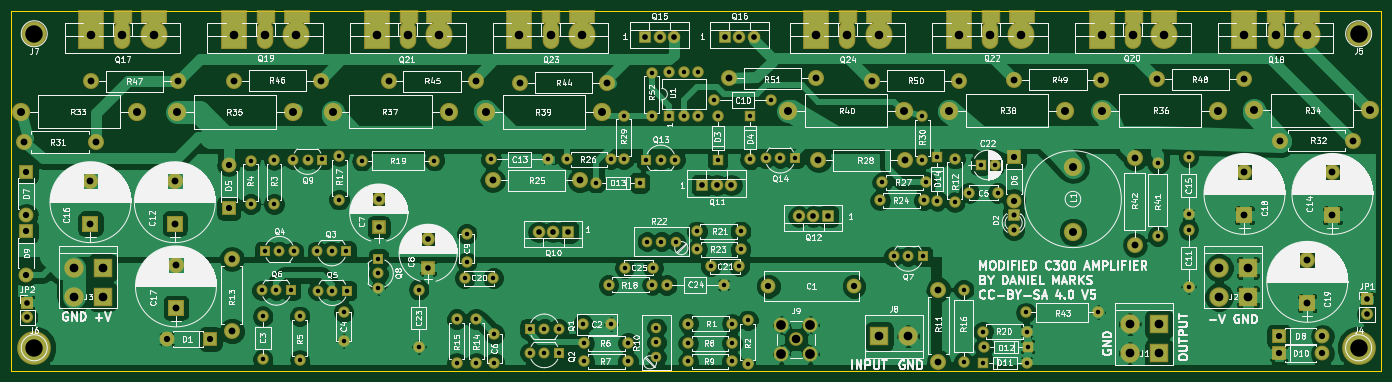
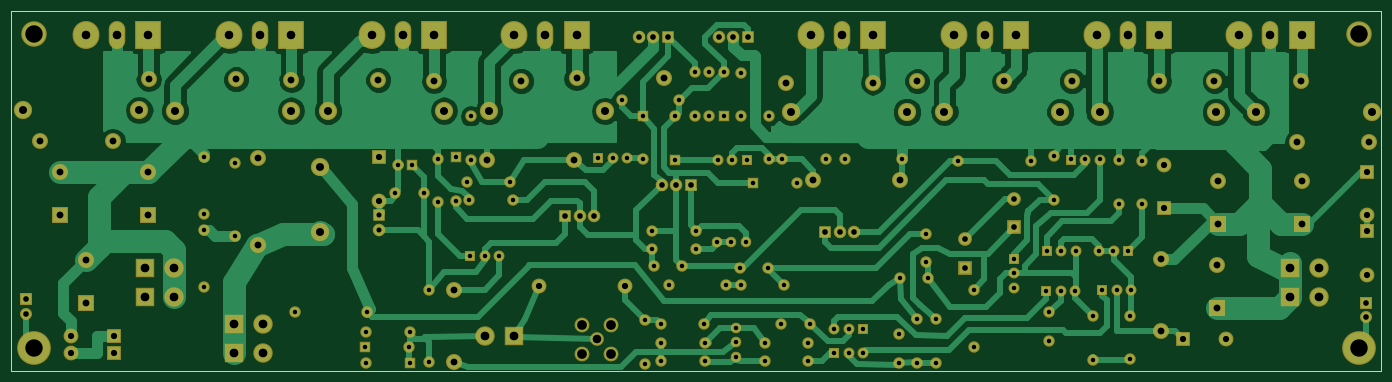
Circuit board: 8 layer files. Board 240.0 x 63.0 mm.
- bottom_copper: PowerampC300-B.Cu.gbr (69648 bytes)
- bottom_mask: PowerampC300-B.Mask.gbr (9420 bytes)
- bottom_silk: PowerampC300-B.SilkS.gbr (265 bytes)
- outline: PowerampC300-Edge.Cuts.gbr (489 bytes)
- top_copper: PowerampC300-F.Cu.gbr (176723 bytes)
- top_mask: PowerampC300-F.Mask.gbr (10153 bytes)
- top_silk: PowerampC300-F.SilkS.gbr (266739 bytes)
- drill: PowerampC300.drl (4884 bytes)

=== bottom_copper: PowerampC300-B.Cu.gbr (69648 bytes, source omitted) ===
=== bottom_mask: PowerampC300-B.Mask.gbr (9420 bytes, source omitted) ===
=== bottom_silk: PowerampC300-B.SilkS.gbr ===
G04 #@! TF.FileFunction,Legend,Bot*
%FSLAX46Y46*%
G04 Gerber Fmt 4.6, Leading zero omitted, Abs format (unit mm)*
G04 Created by KiCad (PCBNEW 4.0.7) date 07/01/21 13:41:30*
%MOMM*%
%LPD*%
G01*
G04 APERTURE LIST*
%ADD10C,0.100000*%
G04 APERTURE END LIST*
D10*
M02*

=== outline: PowerampC300-Edge.Cuts.gbr ===
G04 #@! TF.FileFunction,Profile,NP*
%FSLAX46Y46*%
G04 Gerber Fmt 4.6, Leading zero omitted, Abs format (unit mm)*
G04 Created by KiCad (PCBNEW 4.0.7) date 07/01/21 13:41:30*
%MOMM*%
%LPD*%
G01*
G04 APERTURE LIST*
%ADD10C,0.100000*%
%ADD11C,0.150000*%
G04 APERTURE END LIST*
D10*
D11*
X26000000Y-106000000D02*
X26000000Y-43000000D01*
X266000000Y-106000000D02*
X26000000Y-106000000D01*
X266000000Y-43000000D02*
X266000000Y-106000000D01*
X26000000Y-43000000D02*
X266000000Y-43000000D01*
M02*

=== top_copper: PowerampC300-F.Cu.gbr (176723 bytes, source omitted) ===
=== top_mask: PowerampC300-F.Mask.gbr (10153 bytes, source omitted) ===
=== top_silk: PowerampC300-F.SilkS.gbr (266739 bytes, source omitted) ===
=== drill: PowerampC300.drl ===
M48
;DRILL file {KiCad 4.0.7} date 07/01/21 13:41:32
;FORMAT={-:-/ absolute / inch / decimal}
FMAT,2
INCH,TZ
T1C0.031
T2C0.035
T3C0.039
T4C0.043
T5C0.047
T6C0.055
T7C0.059
T8C0.060
T9C0.067
T10C0.120
%
G90
G05
M72
T1
X2.6732Y-2.7246
X2.6732Y-3.0246
X2.7508Y-3.6201
X2.7571Y-3.7996
X2.7571Y-4.0949
X2.7717Y-3.3504
X2.8346Y-2.7236
X2.8346Y-3.0236
X2.8508Y-3.6201
X2.8717Y-3.3504
X2.9508Y-3.6201
X2.9663Y-2.7175
X2.9717Y-3.3504
X3.0118Y-3.7996
X3.0118Y-4.0996
X3.0663Y-2.7175
X3.1327Y-3.3484
X3.1366Y-3.622
X3.1663Y-2.7175
X3.2327Y-3.3484
X3.2366Y-3.622
X3.2835Y-2.6951
X3.2835Y-2.9951
X3.3142Y-3.7697
X3.3142Y-3.9665
X3.3327Y-3.3484
X3.3366Y-3.622
X3.4409Y-2.7264
X3.5551Y-3.4035
X3.5551Y-3.5035
X3.5551Y-3.6035
X3.8327Y-3.6142
X3.8327Y-4.0079
X3.9409Y-2.7264
X4.0945Y-3.8189
X4.0945Y-4.1189
X4.1496Y-3.5354
X4.1634Y-3.2303
X4.1634Y-3.4272
X4.2283Y-3.8189
X4.2283Y-4.1189
X4.3307Y-2.7165
X4.3465Y-3.5354
X4.3543Y-3.9213
X4.3543Y-4.1181
X4.5984Y-3.8858
X4.5992Y-4.0512
X4.6984Y-3.8858
X4.6992Y-4.0512
X4.7244Y-2.7165
X4.7984Y-3.8858
X4.7992Y-4.0512
X4.8575Y-2.7165
X4.9646Y-3.8543
X4.9756Y-3.9843
X4.9756Y-4.1102
X5.0559Y-2.8776
X5.1417Y-3.5827
X5.1575Y-2.7165
X5.1614Y-3.8543
X5.2461Y-2.4165
X5.2461Y-2.7165
X5.252Y-3.4646
X5.2756Y-3.9843
X5.2756Y-4.1102
X5.3559Y-2.8776
X5.4016Y-2.7205
X5.4063Y-3.2835
X5.439Y-2.1181
X5.439Y-2.4181
X5.4417Y-3.5827
X5.4488Y-3.4646
X5.4724Y-3.8787
X5.4724Y-3.9787
X5.4724Y-4.0787
X5.5016Y-2.7205
X5.5063Y-3.2835
X5.5433Y-3.5827
X5.5606Y-2.1165
X5.5606Y-2.4165
X5.6016Y-2.7205
X5.6063Y-3.2835
X5.6606Y-2.1165
X5.6606Y-2.4165
X5.6921Y-3.9843
X5.6921Y-4.1102
X5.6929Y-3.8504
X5.752Y-3.2126
X5.7531Y-3.3366
X5.7606Y-2.1165
X5.7606Y-2.4165
X5.8465Y-3.4547
X5.8705Y-2.3087
X5.8937Y-2.4193
X5.8937Y-2.7193
X5.937Y-3.5827
X5.9921Y-3.9843
X5.9921Y-4.1102
X5.9929Y-3.8504
X6.0433Y-3.4547
X6.052Y-3.2126
X6.0531Y-3.3366
X6.1024Y-3.8268
X6.1024Y-4.1268
X6.1181Y-2.4173
X6.1181Y-2.7173
X6.2252Y-2.7087
X6.2642Y-2.3087
X6.3252Y-2.7087
X6.4252Y-2.7087
X7.0142Y-2.9984
X7.0307Y-2.874
X7.1071Y-3.3858
X7.2071Y-3.3858
X7.3055Y-2.4193
X7.3055Y-2.7193
X7.3071Y-3.3858
X7.3142Y-2.9984
X7.3307Y-2.874
X7.4075Y-2.7016
X7.4075Y-3.0016
X7.5307Y-2.7126
X7.5307Y-3.0126
X7.5906Y-3.6142
X7.5906Y-4.1142
X7.6276Y-2.948
X7.7079Y-2.7555
X7.7244Y-3.9055
X7.7244Y-4.1181
X7.7315Y-4.0079
X7.8063Y-2.7555
X7.8244Y-2.948
X8.0197Y-3.7717
X8.0244Y-3.9055
X8.0244Y-4.1181
X8.0315Y-4.0079
X8.5197Y-3.7717
X8.9291Y-2.7441
X8.9291Y-3.2441
X9.1417Y-2.7008
X9.1417Y-3.0945
X9.1417Y-3.2008
X9.1417Y-3.5945
T2
X7.9354Y-3.1031
X7.9354Y-3.2031
T3
X1.1327Y-3.7051
X1.1327Y-3.8051
X3.5571Y-2.9882
X3.5571Y-3.185
X3.8976Y-3.2657
X3.8976Y-3.4626
X4.6602Y-3.2185
X4.7602Y-3.2185
X4.8602Y-3.2185
X5.3937Y-1.8701
X5.4937Y-1.8701
X5.5937Y-1.8701
X5.7874Y-2.8937
X5.8874Y-2.8937
X5.9449Y-1.8701
X5.9874Y-2.8937
X6.0449Y-1.8701
X6.1449Y-1.8701
X6.4535Y-3.1102
X6.5535Y-3.1102
X6.6535Y-3.1102
X10.3724Y-3.6827
X10.3724Y-3.7827
T4
X1.126Y-2.8031
X1.126Y-3.1031
X1.126Y-3.2126
X1.126Y-3.5126
X2.0937Y-3.9555
X2.3937Y-3.9555
X2.5217Y-2.7531
X2.5217Y-3.0531
X6.2441Y-3.5906
X6.8346Y-3.5906
X7.9382Y-2.7016
X7.9382Y-3.0016
X9.7638Y-3.937
X9.7638Y-4.0551
X10.0638Y-3.937
X10.0638Y-4.0551
T5
X1.1083Y-2.5965
X1.5689Y-2.8642
X1.5689Y-3.1594
X1.5752Y-2.1772
X1.6083Y-2.5965
X2.1506Y-2.8642
X2.1506Y-3.1594
X2.1585Y-3.4449
X2.1585Y-3.7402
X2.1752Y-2.1772
X2.5433Y-3.4026
X2.5433Y-3.9026
X2.5575Y-2.1752
X3.1575Y-2.1752
X3.6244Y-2.1791
X4.2244Y-2.1791
X4.3429Y-2.8622
X4.5319Y-2.187
X4.9429Y-2.8622
X5.1319Y-2.187
X5.9744Y-2.1587
X6.5744Y-2.1587
X6.589Y-2.7244
X6.9587Y-2.1752
X7.189Y-2.7244
X7.4173Y-3.6142
X7.4173Y-4.1142
X7.5587Y-2.1752
X7.9409Y-2.1673
X8.5409Y-2.1673
X8.7705Y-2.7059
X8.7705Y-3.3059
X8.9252Y-2.1654
X9.5252Y-2.1654
X9.5276Y-2.8071
X9.5276Y-3.1024
X9.7736Y-2.5866
X9.9606Y-3.4134
X9.9606Y-3.7087
X10.1339Y-2.8071
X10.1339Y-3.1024
X10.2736Y-2.5866
T6
X1.0906Y-2.3878
X1.8906Y-2.3878
X2.1673Y-2.3898
X2.9673Y-2.3898
X3.2382Y-2.3878
X4.0382Y-2.3878
X4.2972Y-2.3898
X5.0972Y-2.3898
X6.3772Y-2.3819
X7.1772Y-2.3819
X7.4894Y-2.3799
X8.2894Y-2.3799
X8.3445Y-2.7661
X8.3445Y-3.2161
X8.5445Y-2.3799
X9.3445Y-2.3799
X9.5917Y-2.378
X10.3917Y-2.378
T7
X1.5748Y-1.8583
X1.7894Y-1.8583
X2.0039Y-1.8583
X2.5591Y-1.8583
X2.7736Y-1.8583
X2.9882Y-1.8583
X3.5433Y-1.8583
X3.7579Y-1.8583
X3.9724Y-1.8583
X4.5276Y-1.8583
X4.7421Y-1.8583
X4.9567Y-1.8583
X6.4339Y-3.9579
X6.5748Y-1.8583
X6.7894Y-1.8583
X7.0039Y-1.8583
X7.5591Y-1.8583
X7.7736Y-1.8583
X7.9882Y-1.8583
X8.5433Y-1.8583
X8.7579Y-1.8583
X8.9724Y-1.8583
X9.5276Y-1.8583
X9.7421Y-1.8583
X9.9567Y-1.8583
T8
X1.4535Y-3.4646
X1.4535Y-3.6646
X1.6535Y-3.4646
X1.6535Y-3.6646
X7.0079Y-3.937
X7.2079Y-3.937
X8.737Y-3.8543
X8.737Y-4.0543
X8.937Y-3.8543
X8.937Y-4.0543
X9.3512Y-3.4646
X9.3512Y-3.6646
X9.5512Y-3.4646
X9.5512Y-3.6646
T9
X6.3339Y-3.8579
X6.3339Y-4.0579
X6.5339Y-3.8579
X6.5339Y-4.0579
T10
X1.1811Y-1.8504
X1.1811Y-4.0157
X10.315Y-1.8504
X10.315Y-4.0157
T0
M30
